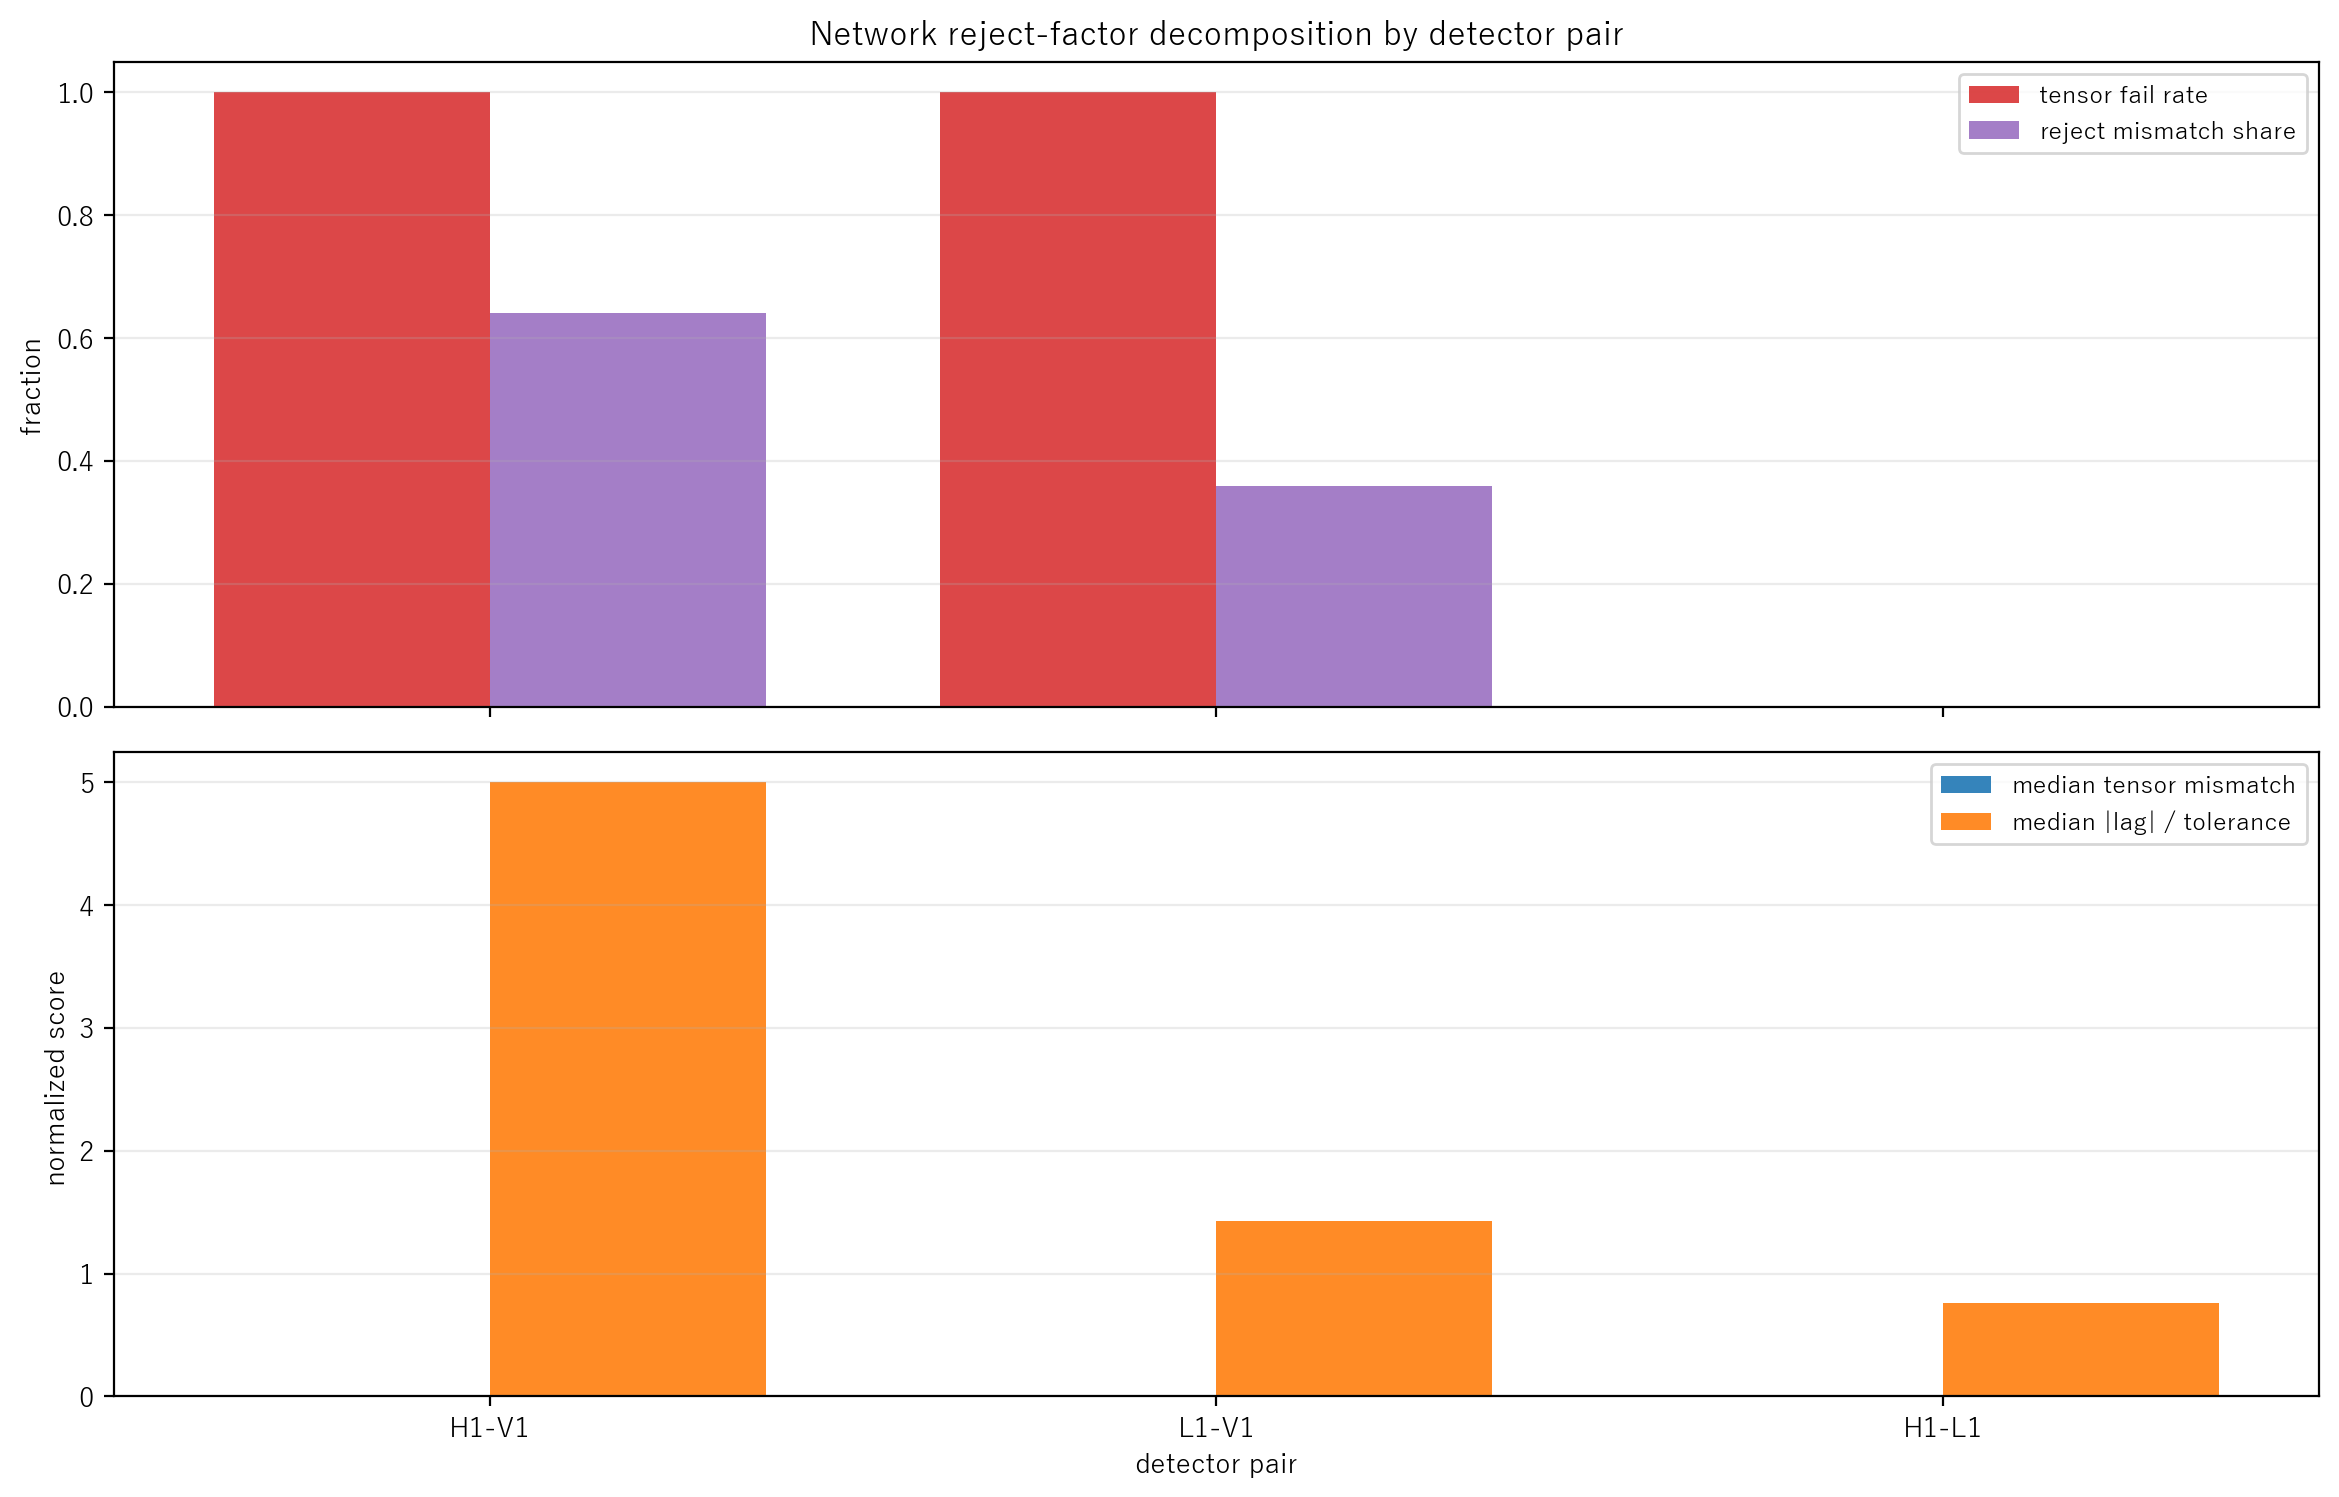

Data behind this chart, as committed beside it:
pair, bottleneck_rank, n_rows, n_reject_event_rows, n_tensor_fail, tensor_fail_rate, scalar_overlap_rate, mean_reject_tensor_mismatch_share, median_tensor_mismatch, median_scalar_mismatch, median_abs_corr, median_abs_lag_over_tolerance, median_obs_ratio_iqr_rel
H1-V1, 1, 1, 1, 1, 1, 1, 0.6405, 0.00903, 0.1345, 0.06113, 5, 0.7012
L1-V1, 2, 1, 1, 1, 1, 1, 0.3595, 0.005069, 0.02855, 0.05312, 1.429, 0.6942
H1-L1, 3, 1, 1, 0, 0, 1, 1.224938e-05, 1.727103e-07, 0.001774, 0.653, 0.7586, 0.5983
